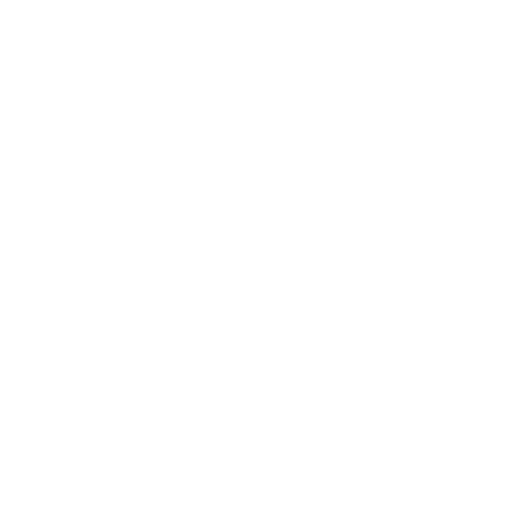
t = 0.00 s
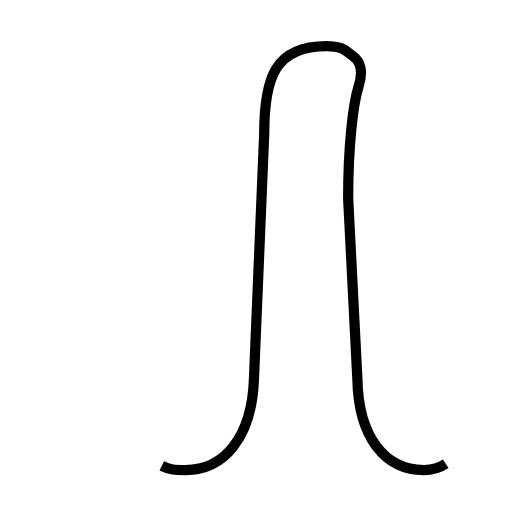
t = 3.01 s
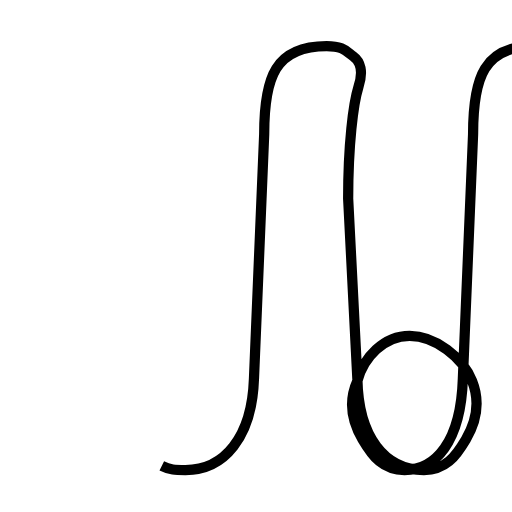
t = 6.01 s
t = 9.02 s: frame unchanged from t = 6.01 s, image omitted
t = 10.00 s: frame unchanged from t = 6.01 s, image omitted

The animated SVG that drew these frames (rendered in a browser with its animation timeline set to each time). Animation: 1 SMIL element (animate=1); frames cover the first 10.00 s.

<?xml version='1.0' encoding='utf-8'?>
<svg viewBox="0.0 -6.0 50.0 50.0" version="1.1" xmlns="http://www.w3.org/2000/svg"><rect x="-1000" y="-1000" width="2000" height="2000" stroke="white" fill="white" /><g style="fill:none;stroke:#000000;stroke-width:1"><path d="M 15.8 1.5 C 16.6 1.9 17.1 1.9 18.1 1.9 C 21.9 1.9 24.6 -1.3 24.8 -7.0 L 25.8 -30.9 C 25.8 -36.5 26.9 -39.5 31.9 -39.5 C 33.5 -39.5 33.8 -39.0 34.5 -38.5 C 35.2 -38.0 35.5 -37.0 35.0 -35.5 C 34.5 -33.9 34.0 -29.9 34.0 -24.6 L 34.9 -7.0 C 35.0 -1.3 37.6 1.9 41.4 1.9 C 43.5 1.9 44.5 0.6 45.5 -1.1 C 46.5 -2.8 46.9 -4.8 46.1 -6.8 C 45.2 -9.1 42.5 -11.2 40.0 -11.2 C 37.5 -11.2 35.5 -9.1 34.9 -6.8 C 34.0 -4.8 34.4 -2.8 35.4 -1.1 C 36.4 0.6 37.4 1.9 39.5 1.9 C 42.5 1.9 45.0 -0.8 45.2 -7.0 L 46.2 -30.9 C 46.2 -36.5 47.3 -39.5 52.2 -39.5 C 53.8 -39.5 54.0 -39.0 54.7 -38.5 C 55.4 -38.0 55.7 -37.0 55.1 -35.5 C 54.5 -33.9 54.0 -29.9 54.0 -24.6 L 54.9 -7.0 C 55.0 -1.3 57.5 1.9 61.3 1.9 C 63.4 1.9 64.4 0.6 65.4 -1.1 C 66.4 -2.8 66.8 -4.8 66.0 -6.8 C 65.1 -9.1 62.5 -11.2 60.0 -11.2 C 57.5 -11.2 55.5 -9.1 54.9 -6.8 C 54.0 -4.8 54.4 -2.8 55.4 -1.1 C 56.4 0.6 57.4 1.9 59.5 1.9 C 62.5 1.9 65.0 -0.8 65.2 -7.0 L 66.2 -30.9 C 66.2 -36.5 67.3 -39.5 72.2 -39.5 C 73.8 -39.5 74.0 -39.0 74.7 -38.5 C 75.4 -38.0 75.7 -37.0 75.1 -35.5 C 74.5 -33.9 74.0 -29.9 74.0 -24.6 L 74.9 -7.0 C 75.0 -1.3 77.5 1.9 81.3 1.9 C 83.4 1.9 84.4 0.6 85.4 -1.1 C 86.4 -2.8 86.8 -4.8 86.0 -6.8 C 85.1 -9.1 82.5 -11.2 80.0 -11.2 C 77.5 -11.2 75.5 -9.1 74.9 -6.8 C 74.0 -4.8 74.4 -2.8 75.4 -1.1 C 76.4 0.6 77.4 1.9 79.5 1.9" transform="translate(0.0 38.0)" stroke-dasharray="400.8026411319912" stroke-dashoffset="400.8026411319912"><animate attributeName="stroke-dashoffset" from="400.8026411319912" to="0" dur="12.024079233959736s" begin="0s; anim_end.end" fill="freeze" id="anim0" /></path></g></svg>
